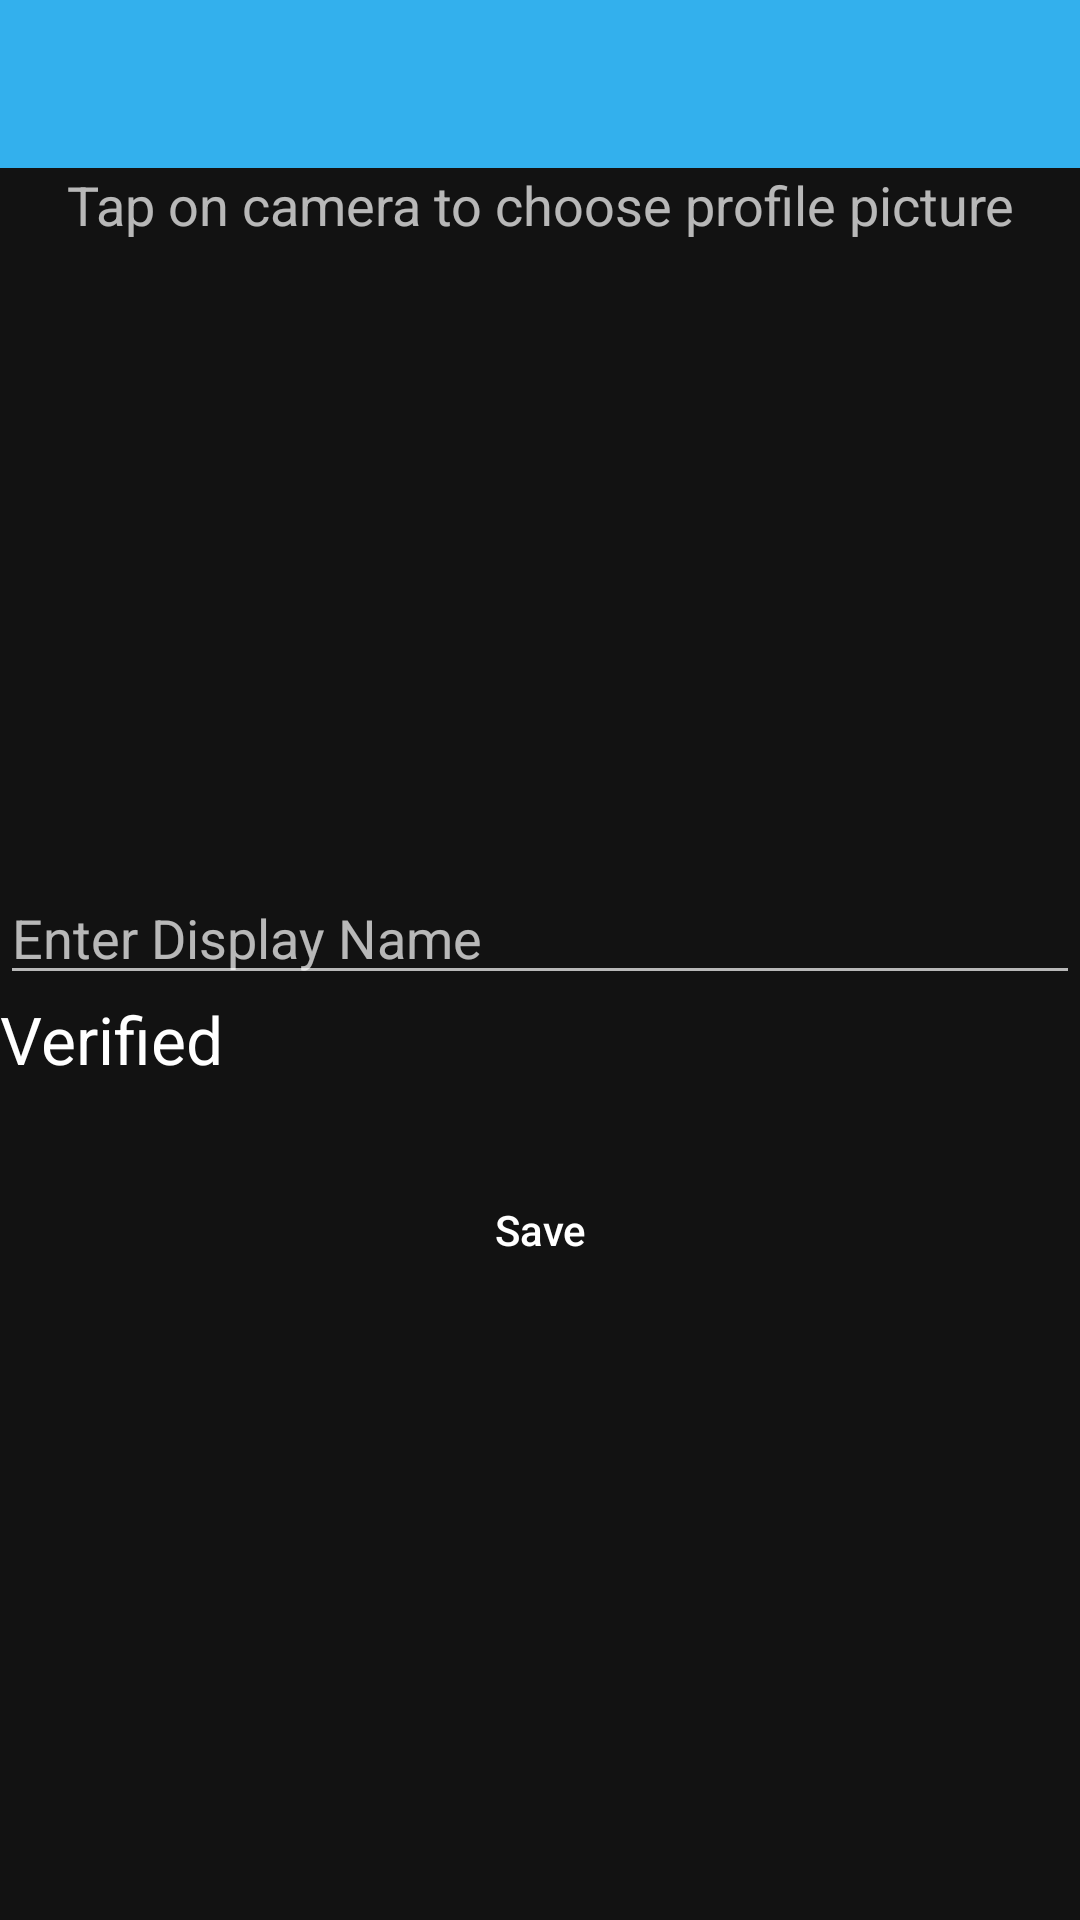

This screen was rendered from an Android layout file. Write that file and the resources it references.
<!-- AndroidManifest.xml: application theme AppTheme -->
<!-- res/layout/activity_profile.xml -->
<?xml version="1.0" encoding="utf-8"?>
<LinearLayout xmlns:android="http://schemas.android.com/apk/res/android"
    android:layout_width="match_parent"
    android:layout_height="match_parent"
    android:orientation="vertical">
    //Missing this line in linearLayout   ->tools:context="net.simplifiedlearning.firebaseauth.ProfileActivity"

    <android.support.v7.widget.Toolbar
        android:id="@+id/toolbar"
        android:layout_width="match_parent"
        android:layout_height="wrap_content"
        android:background="@color/colorPrimary" />

    <TextView
        android:layout_width="match_parent"
        android:layout_height="wrap_content"
        android:text="Tap on camera to choose profile picture"
        android:textAlignment="center"
        android:textAppearance="@style/Base.TextAppearance.AppCompat.Medium" />

    <RelativeLayout
        android:layout_width="match_parent"
        android:layout_height="wrap_content">

        <ImageView
            android:id="@+id/imageView"
            android:layout_width="170dp"
            android:layout_height="170dp"
            android:layout_centerHorizontal="true"
            android:layout_margin="20dp"
            android:background="@drawable/icon_camera"
            android:scaleType="centerCrop" />

        <ProgressBar
            android:id="@+id/progressbar"
            android:layout_width="wrap_content"
            android:layout_height="wrap_content"
            android:layout_centerHorizontal="true"
            android:layout_centerVertical="true"
            android:visibility="gone" />

    </RelativeLayout>

    <EditText
        android:id="@+id/editTextDisplayName"
        android:layout_width="match_parent"
        android:layout_height="wrap_content"
        android:hint="Enter Display Name" />

    <TextView
        android:id="@+id/textViewVerified"
        android:layout_width="match_parent"
        android:layout_height="wrap_content"
        android:text="Verified"
        android:textAppearance="@style/Base.TextAppearance.AppCompat.Large" />

    <Button
        android:id="@+id/buttonSave"
        android:layout_width="wrap_content"
        android:layout_height="wrap_content"
        android:layout_gravity="center"
        android:layout_marginTop="25dp"
        android:background="@drawable/rounded_button_solid"
        android:paddingLeft="55dp"
        android:paddingRight="55dp"
        android:text="Save"
        android:textAllCaps="false" />


</LinearLayout>
<!-- resources referenced by this layout -->
<resources>
  <color name="colorPrimary">#33b0ed</color>
  <style name="AppTheme" parent="Theme.MaterialComponents.NoActionBar">
          
          <item name="android:colorPrimaryDark">@color/colorPrimary</item>
          <item name="colorPrimaryDark">@color/colorPrimaryDark</item>
          <item name="colorAccent">@color/colorAccent</item>
      </style>
  <color name="colorPrimaryDark">#138dc8</color>
  <color name="colorAccent">#dff2fa</color>
</resources>
